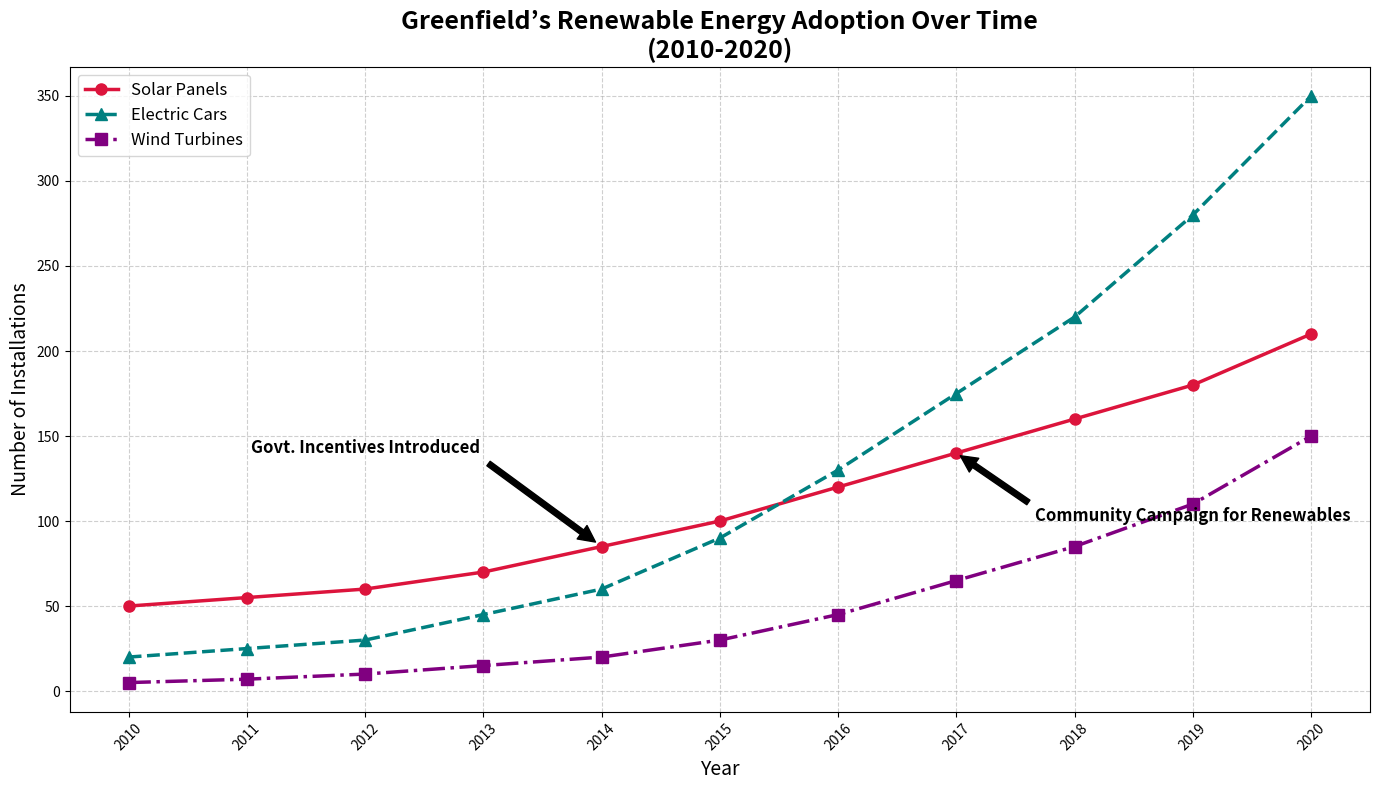

Generate this figure with matplotlib:
import matplotlib.pyplot as plt
import numpy as np

years = np.arange(2010, 2021)

solar_panels = [50, 55, 60, 70, 85, 100, 120, 140, 160, 180, 210]
electric_cars = [20, 25, 30, 45, 60, 90, 130, 175, 220, 280, 350]
wind_turbines = [5, 7, 10, 15, 20, 30, 45, 65, 85, 110, 150]

fig, ax = plt.subplots(figsize=(14, 8))

ax.plot(years, solar_panels, marker='o', linestyle='-', color='crimson', linewidth=2.5, markersize=8, label='Solar Panels')
ax.plot(years, electric_cars, marker='^', linestyle='--', color='teal', linewidth=2.5, markersize=8, label='Electric Cars')
ax.plot(years, wind_turbines, marker='s', linestyle='-.', color='purple', linewidth=2.5, markersize=8, label='Wind Turbines')

ax.grid(True, linestyle='--', alpha=0.6)
ax.set_title('Greenfield’s Renewable Energy Adoption Over Time\n(2010-2020)', fontsize=18, fontweight='bold')
ax.set_xlabel('Year', fontsize=14)
ax.set_ylabel('Number of Installations', fontsize=14)
ax.legend(loc='upper left', fontsize=12)

ax.annotate('Govt. Incentives Introduced', xy=(2014, 85), xytext=(2012, 140),
            arrowprops=dict(facecolor='black', shrink=0.05),
            fontsize=12, ha='center', fontweight='bold')
ax.annotate('Community Campaign for Renewables', xy=(2017, 140), xytext=(2019, 100),
            arrowprops=dict(facecolor='black', shrink=0.05),
            fontsize=12, ha='center', fontweight='bold')

plt.xticks(years, rotation=45)
plt.tight_layout()
plt.show()
